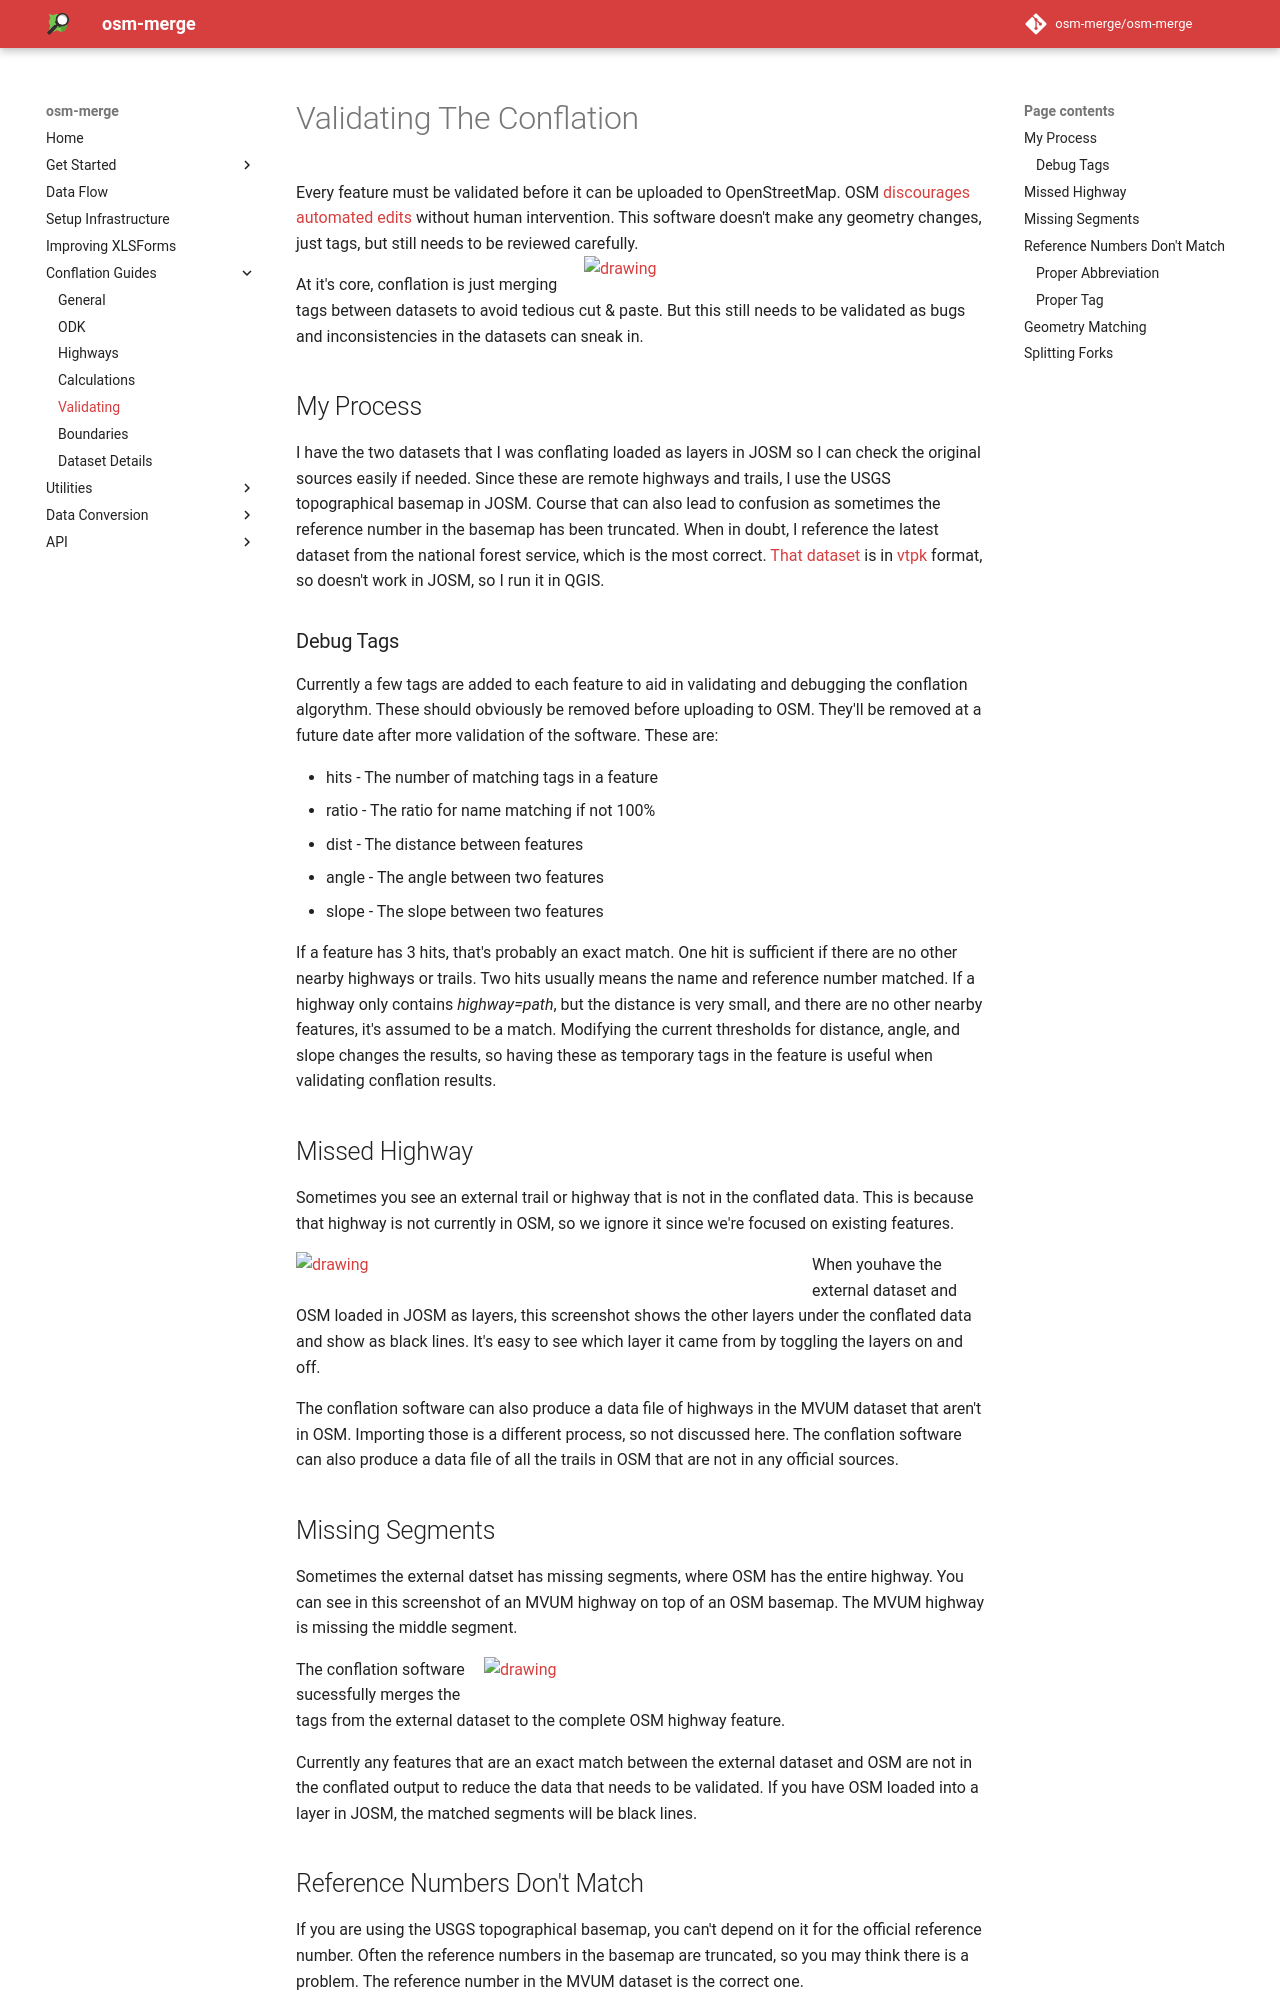

repository: osm-merge/osm-merge · page: validating/index.html · generator: mkdocs

# Validating The Conflation

Every feature must be validated before it can be uploaded to
OpenStreetMap. OSM [discourages automated
edits](https://wiki.openstreetmap.org/wiki/Automated_Edits_code_of_conduct) 
without human intervention. This software doesn't make any geometry
changes, just tags, but still needs to be reviewed carefully.
<a href=https://osmmerge.org/images/qgishighways.png><img
src="https://osmmerge.org/images/qgishighways.png" align=right alt="drawing" width="400"/></a>

At it's core, conflation is just merging tags between datasets to
avoid tedious cut & paste. But this still needs to be validated as
bugs and inconsistencies in the datasets can sneak in.

## My Process

I have the two datasets that I was conflating loaded as layers in
JOSM so I can check the original sources easily if needed. Since these
are remote highways and trails, I use the USGS topographical
basemap in JOSM. Course that can also lead to confusion as sometimes
the reference number in the basemap has been truncated. When in doubt,
I reference the latest dataset from the national forest service, which
is the most correct. [That
dataset](https://usfs.maps.arcgis.com/home/group.html?id=1c9d890b197c4b2f9d72604b77ea43cb#overview)
is in
[vtpk](https://usfs.maps.arcgis.com/home/group.html?id=1c9d890b197c4b2f9d72604b77ea43cb#overview)
format, so doesn't work in JOSM, so I run it in QGIS.

### Debug Tags

Currently a few tags are added to each feature to aid in validating
and debugging the conflation algorythm. These should obviously be
removed before uploading to OSM. They'll be removed at a future date
after more validation of the software. These are:

* hits - The number of matching tags in a feature
* ratio - The ratio for name matching if not 100%
* dist -  The distance between features
* angle - The angle between two features
* slope - The slope between two features

If a feature has 3 hits, that's probably an exact match. One hit is
sufficient if there are no other nearby highways or trails. Two hits
usually means the name and reference number matched. If a highway only
contains *highway=path*, but the distance is very small, and there are
no other nearby features, it's assumed to be a match. Modifying the
current thresholds for distance, angle, and slope changes the results,
so having these as temporary tags in the feature is useful when
validating conflation results.

## Missed Highway

Sometimes you see an external trail or highway that is not in the
conflated data. This is because that highway is not currently in OSM,
so we ignore it since we're focused on existing features.

<a href=https://osmmerge.org/images/mvum-osm.png><img
src="https://osmmerge.org/images/small-mvum-osm.png" align=left alt="drawing" width="500"/></a>

When youhave the external dataset and OSM loaded in JOSM as layers, this
screenshot shows the other layers under the conflated data and show as
black lines. It's easy to see which layer it came from by toggling the
layers on and off.

The conflation software can also produce a data file of highways in
the MVUM dataset that aren't in OSM. Importing those is a different
process, so not discussed here. The conflation software can also
produce a data file of all the trails in OSM that are not in any
official sources.

## Missing Segments

Sometimes the external datset has missing segments, where OSM has the
entire highway. You can see in this screenshot of an MVUM highway
on top of an OSM basemap. The MVUM highway is missing the middle
segment.

<a href=https://osmmerge.org/images/missingsegments.png><img
src="https://osmmerge.org/images/small-missingsegments.png"
align=right alt="drawing" width="500"/></a>


The conflation software sucessfully merges the tags from the
external dataset to the complete OSM highway feature.

Currently any features that are an exact match between the external
dataset and OSM are not in the conflated output to reduce the data
that needs to be validated. If you have OSM loaded into a layer in
JOSM, the matched segments will be black lines.
